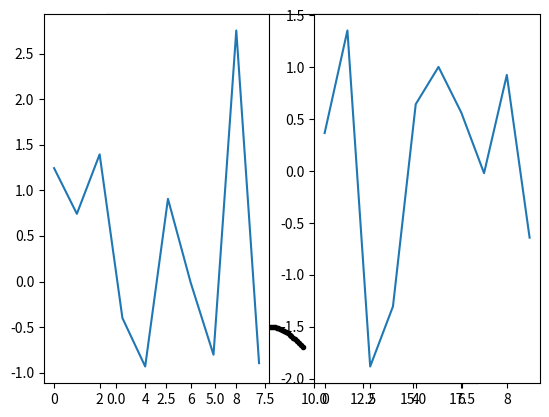
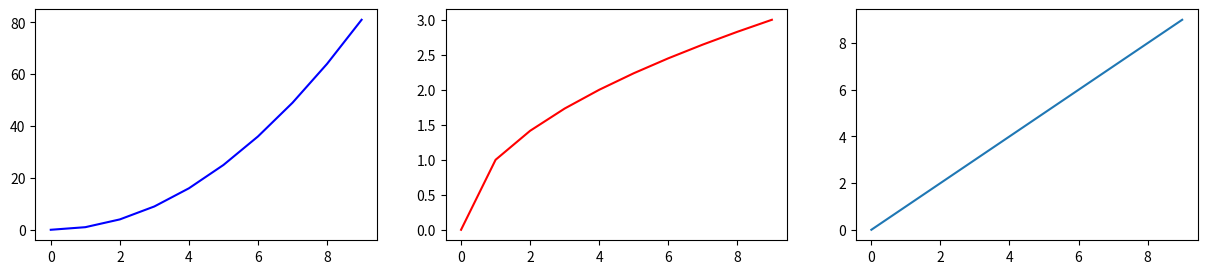
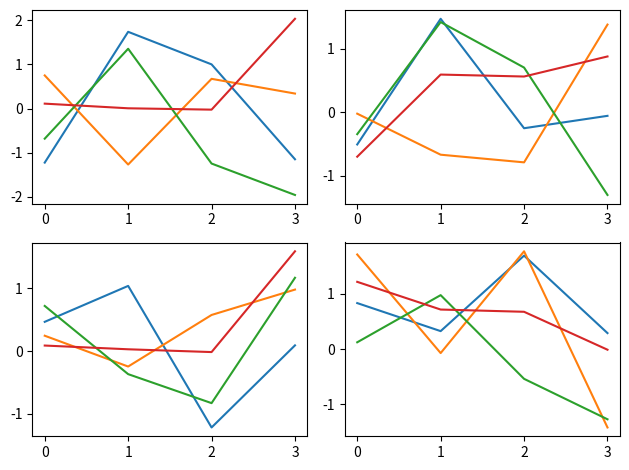
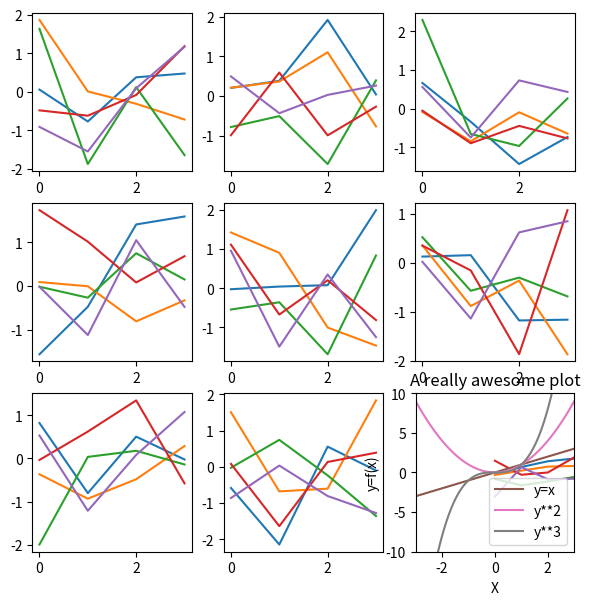
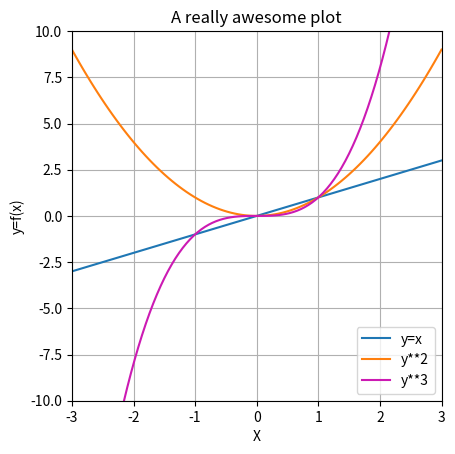
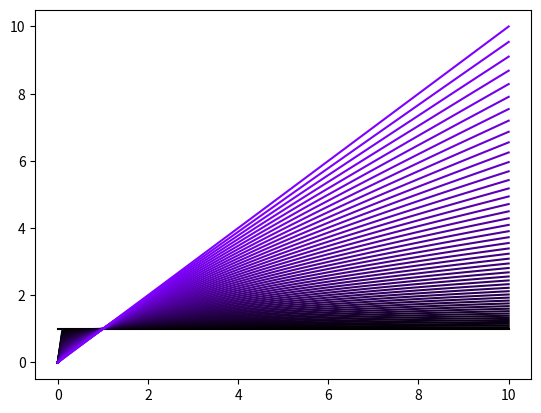
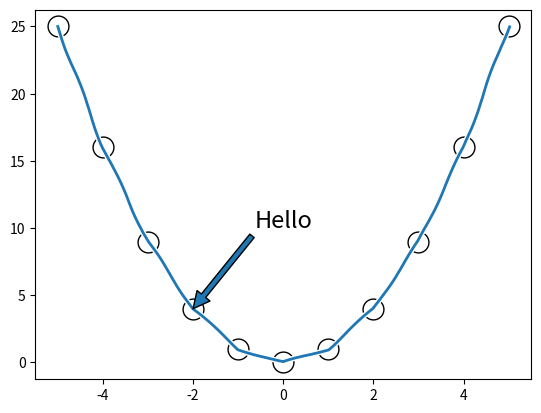
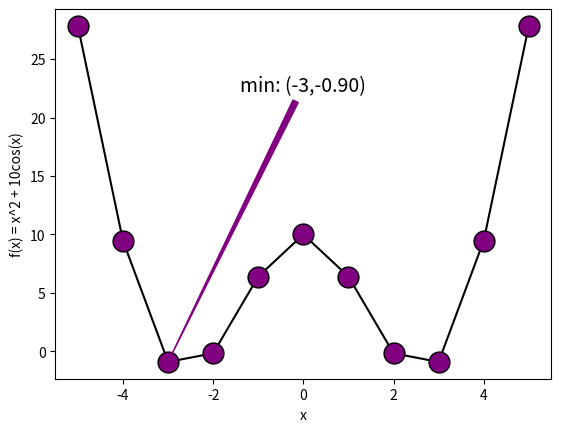

Python code for these plots, in order: (Note: this script raises an exception after producing the figures.)
# Date: 19/November/2022 - Saturday
# Author: Virgilio Murillo Ochoa
# personal github: Virgilio-AI
# linkedin: https://www.linkedin.com/in/virgilio-murillo-ochoa-b29b59203
# contact: virgiliomurilloochoa1@gmail.com
# web: virgiliomurillo.com

# string formatting

num = 45.3
sng = 'cellar doors'

print( 'I would like to have ' + str(num) + ' ' + sng )

print( 'I would like to have %g %s.'%(num,sng) ) # i, g, s

print( 'I would like to have %10.3f %s.'%(num,sng) )

print( 'I would like to have %g %s.'%(num**2/18.5,sng) )

# f-strings
print(f'I would like to have {num} {sng}.')


print('I would like to have {n} {s}.'.format(n=num,s=sng))

# Exercise: print the letter and number of the alphabet. use correct ordinal indicators.

import string
letters = string.ascii_lowercase

for i in range(len(letters)):
  if i==0 or i==20:
    ordind = 'st'
  elif i==1 or i==21:
    ordind = 'nd'
  elif i==2 or i==22:
    ordind = 'rd'
  else:
    ordind = 'th'

  # print('%s is the %g%s letter of the alphabet.' %(letters[i],i+1,ordind))
  print(f'{letters[i]} is the {i+1}{ordind} letter of the alphabet.')

# import numpy as np
# import matplotlib.pyplot as plt

# x = np.linspace(.001,3,99)

# fix,ax = plt.subplots()
# ax.plot(x,np.exp(x),color='b')
# ax.set_ylabel('y=exp(x)')

# axx = ax.twinx()
# axx.plot(x,np.log(x),color='r')
# axx.set_ylabel('y=log(x)')
# axx.set_xlabel('x')

import matplotlib.pyplot as plt

plt.plot(3,4)#,'o')
plt.plot(2,4,'s')

plt.plot(1,2,'ro')
plt.plot(2,4,'bp')
plt.show()

plt.plot(3,2,'ro',label='red circle')
plt.plot(3,4,'bp',label='blue pentagon')
plt.legend()
plt.show()

# variables in plt
a = 3
b = 4
plt.plot(a,a*2,'s')
plt.plot(b,b**2,'o')

# plot lines

plt.plot([0,1],[0,2],'r')
plt.plot([0,0],[0,2],'g')

import numpy as np

x = np.linspace(0,3*np.pi,101)
y = np.sin(x)

plt.plot(x,y,'k.')

# exercise
# draw you favorite letter! If your favorite letter has curves in it, then pick a new favorite letter with only straight lines.

plt.plot([0,1],[0,1],'m',linewidth=14)
plt.plot([0,1],[1,0],'m')
plt.axis('square')
plt.show()

plt.subplot(1,2,1)
plt.plot(np.random.randn(10))

plt.subplot(1,2,2)
plt.plot(np.random.randn(10))

plt.show()

x = np.arange(10)

fig,ax = plt.subplots(1,3,figsize=(15,3)) # (w,h)

ax[0].plot(x,x**2,'b')
ax[1].plot(x,np.sqrt(x),'r')
ax[2].plot(x,x)

plt.show()

fig,ax = plt.subplots(2,2)

ax[0,0].plot(np.random.randn(4,4))
ax[0,1].plot(np.random.randn(4,4))
ax[1,0].plot(np.random.randn(4,4))
ax[1,1].plot(np.random.randn(4,4))

plt.tight_layout()
plt.show()

# Create a 3x3 subplot geometry and populate it inside a for loop
# hint: .flatten() method in numpy

M = np.random.randint(10,size=(4,4))

print(M)
print(' ')
print(M.flatten())


fig,ax = plt.subplots(3,3,figsize=(7,7))

for i in ax.flatten():
  i.plot(np.random.randn(4,5))

plt.show()

import numpy as np
import matplotlib.pyplot as plt

x = np.linspace(-3,3,101)

plt.plot(x,x,label='y=x')
plt.plot(x,x**2,label='y**2')
plt.plot(x,x**3,label='y**3')

plt.legend()
plt.xlabel('X')
plt.ylabel('y=f(x)')
plt.title('A really awesome plot')

plt.xlim([-3,3])
plt.ylim([-10,10])
# plt.axis('square') # square, equal
plt.gca().set_aspect(.3)#'auto') # or number
# plt.gca().set_aspect(1./plt.gca().get_data_ratio())

plt.show()

x = np.linspace(-3,3,101)

fix,ax = plt.subplots()

ax.plot(x,x,label='y=x')
ax.plot(x,x**2,label='y**2')
ax.plot(x,x**3,label='y**3',color=[.8,.1,.7])

ax.legend()
ax.set_xlabel('X')
ax.set_ylabel('y=f(x)')
ax.set_title('A really awesome plot')

ax.set_xlim([-3,3])
ax.set_ylim([-10,10])
ax.set_aspect('equal')
ax.set_aspect(1/ax.get_data_ratio())

ax.grid()

plt.show()

fig,ax = plt.subplots()

x = np.linspace(0,10,100)

for i in np.linspace(0,1,50):
  ax.plot(x,x**i,color=[i/2,0,i])

plt.show()

import matplotlib.pyplot as plt
import numpy as np


x = np.arange(-5,6)
y = x**2

fig, ax = plt.subplots()
ax.plot(x,y,'ko-',markerfacecolor='w',markersize=15)
ax.annotate('Hello',(x[3],y[3]),arrowprops=dict(),
            xycoords='data',xytext=(0,10),horizontalalignment='center',fontsize=17)

plt.show()

with plt.xkcd():
  plt.plot(x,y)
  plt.show()

# Exercise: annotate the minimum

y = x**2 + np.cos(x)*10

minpnt = np.argmin(y)

# note: argmin only returns the first instance of a minimum, even if that minimum value 
#   appears multiple times in the array. To find *all* minimum points, yuo can find all 
#   indices that equal the minimum:
minpnts = np.where(y==np.min(y))

txt = 'min: (%g,%.2f)'%(x[minpnt],y[minpnt])

fig, ax = plt.subplots()
ax.plot(x,y,'ko-',markerfacecolor='purple',markersize=15)
ax.annotate(txt,(x[minpnt],y[minpnt]),arrowprops=dict(color='purple',arrowstyle='wedge'),
            xycoords='data',
            xytext=(x[int(len(x)/2)],np.max(y)*.8),horizontalalignment='center',
            fontsize=14)

ax.set_xlabel('x')
ax.set_ylabel('f(x) = x^2 + 10cos(x)')

plt.show()

import matplotlib.pyplot as plt
import numpy as np
import seaborn as sns
import pandas as pd

n = 200
D = np.zeros((n,2))
D[:,0] = np.linspace(0,10,n) + np.random.randn(n)
D[:,1] = D[:,0]**2 + np.random.randn(n)*10

sns.jointplot(D[:,0],D[:,1])
plt.show()


df = pd.DataFrame(data=D,columns=['var1','var2'])
sns.jointplot(df.columns[0],df.columns[1],data=df,kind='kde',color='purple')
plt.show()


x = np.linspace(-1,1,n)
y1 = x**2
y2 = np.sin(3*x)
y3 = np.exp(-10*x**2)

sns.scatterplot(x=y1,y=y2,hue=y3,legend=False,palette='jet')
plt.show()

# Exercise: make a regression plot in seaborn
sns.regplot(df.columns[0],df.columns[1],data=df,color='green')
plt.title(f'regression of {df.columns[0]} on {df.columns[1]}')

plt.show()

import numpy as np
import matplotlib.pyplot as plt

m = 3
n = 5

M = np.random.randint(10,size=(m,n))
print(M)

plt.imshow(M)

for i in range(m):
  for j in range(n):
    plt.text(j,i,str(M[i,j]),horizontalalignment='center',fontsize=20)

plt.colorbar()
plt.show()

from imageio import imread

img = imread('https://upload.wikimedia.org/wikipedia/en/8/86/Einstein_tongue.jpg')

plt.imshow(img)
plt.title('The smart guy')
plt.show()

print(type(img))
print(np.shape(img))

plt.hist(img.flatten(),bins=100)
plt.show()


plt.imshow(img,vmin=150,vmax=250,cmap='Greys')
plt.xticks([])
plt.yticks([])
plt.axis('off')
plt.show()

# Exercise: Hilbert matrix and show using seaborn
import seaborn as sns

n = 10

H = np.zeros((n,n))

for i in range(n):
  for j in range(n):
    H[i,j] = 1 / (i+j+1)

sns.heatmap(H,vmin=0,vmax=.4)
plt.show()





import matplotlib.pyplot as plt
import numpy as np

from IPython import display
display.set_matplotlib_formats('svg')

x  = np.linspace(.5,5,10)
y1 = np.log(x)
y2 = 2-np.sqrt(x)

plt.plot(x,y1,'bo-',label='log')
plt.plot(x,y2,'rs-',label='sqrt')

plt.legend()
plt.show()

plt.savefig('test.png')
plt.savefig('test.pdf')

# download to disk

from google.colab import files
files.download('test.pdf')
files.download('test.png')
files.download('test.svg')